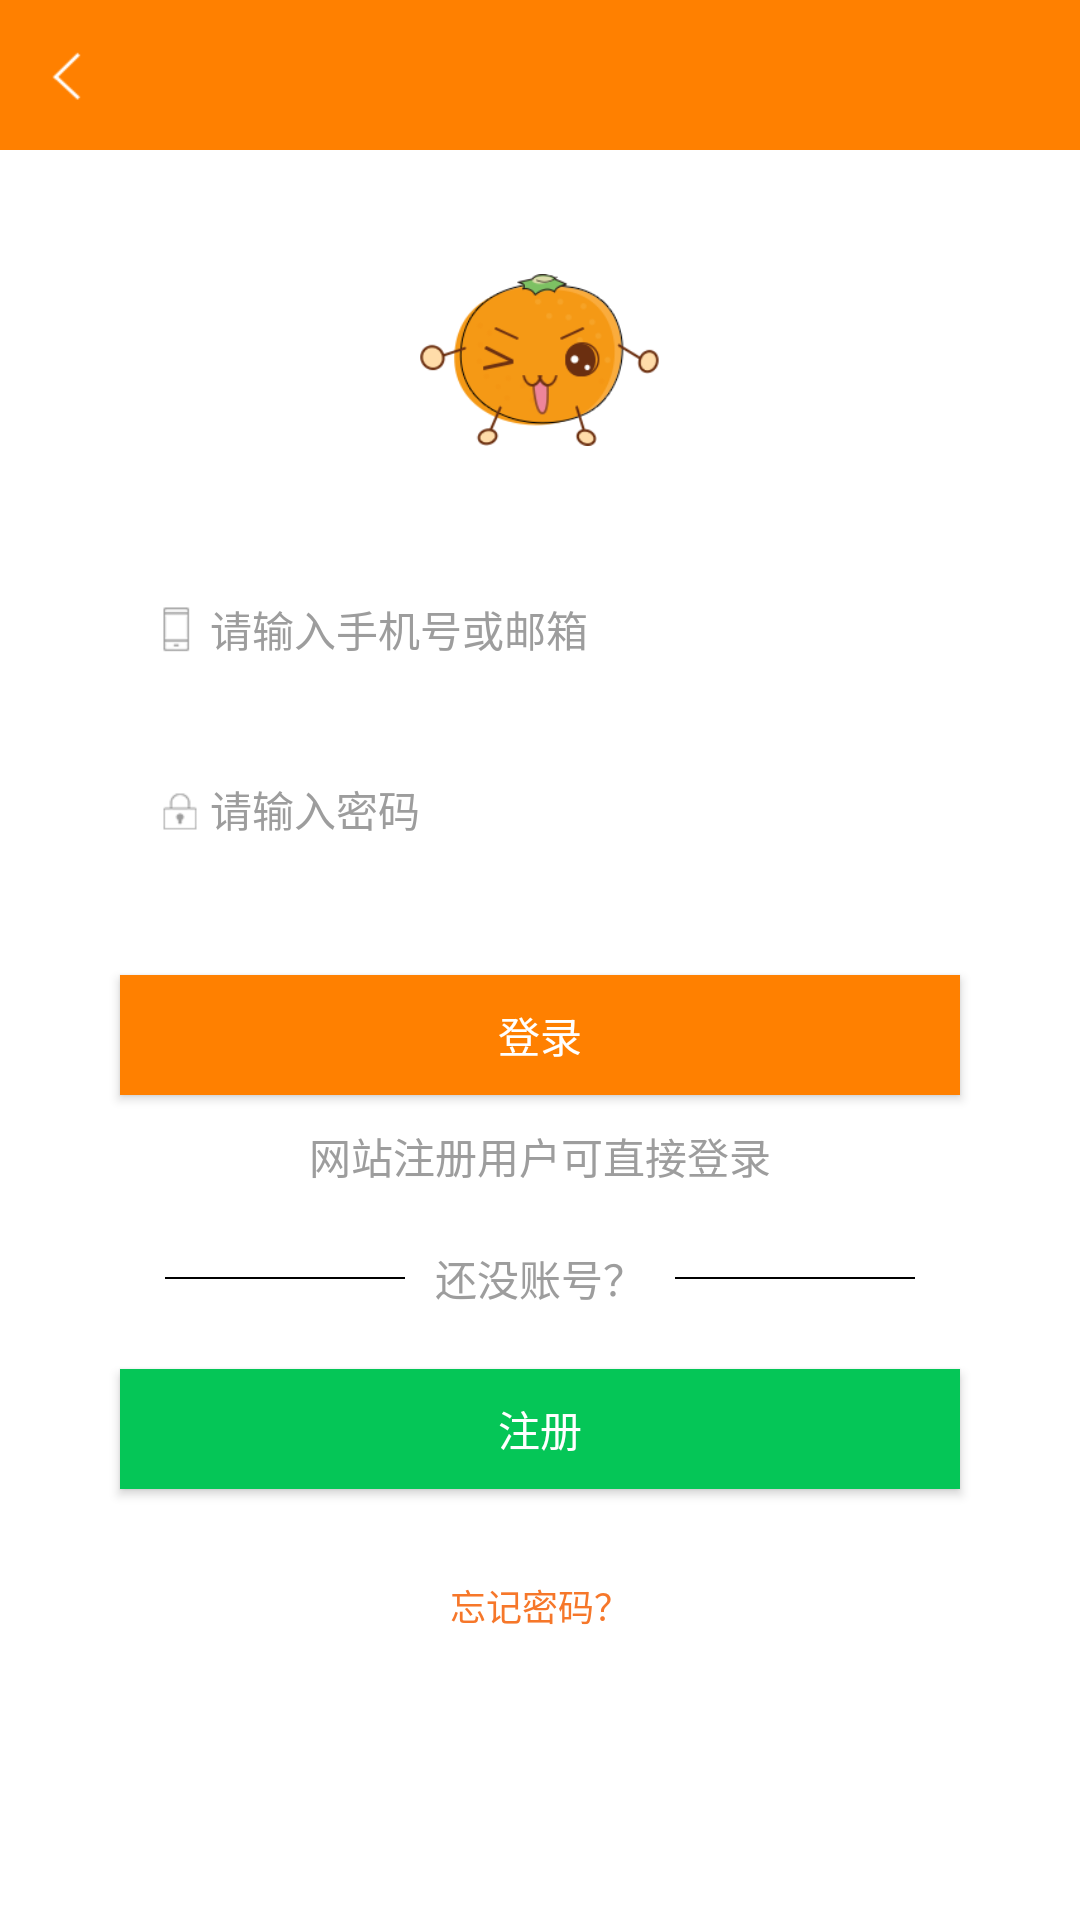

Here is an Android app screen rendered from its layout file. Give the layout XML and the strings, colors and styles it references.
<!-- AndroidManifest.xml: application theme android:Theme.DeviceDefault.Light.NoActionBar -->
<!-- res/layout/activity_login.xml -->
<LinearLayout xmlns:android="http://schemas.android.com/apk/res/android"
    xmlns:tools="http://schemas.android.com/tools"
    android:layout_width="match_parent"
    android:layout_height="match_parent"
    android:background="@color/color_white"
    android:orientation="vertical" >

    <include layout="@layout/title" />
    <ImageView 
        android:layout_gravity="center"
        android:layout_width="80dp"
        android:layout_height="80dp"
        android:layout_marginTop="30dp"
        android:layout_marginBottom="30dp"
        android:src="@drawable/face_success" />
    <EditText 
        android:id="@+id/et_username"
         android:layout_gravity="center"
        android:layout_width="280dp"
        android:layout_height="40dp"
        android:padding="10dp"
        android:background="@drawable/bg_white_common"
        android:hint="请输入手机号或邮箱"
        android:textColor="@color/color_gray"
        android:textColorHint="@color/color_gray"
        android:textSize="14dp"
        android:drawableLeft="@drawable/icon_phone"/>
    
    <EditText 
        android:id="@+id/et_password"
         android:layout_gravity="center"
        android:layout_width="280dp"
        android:layout_height="40dp"
        android:padding="10dp"
        android:background="@drawable/bg_white_common"
        android:hint="请输入密码"
        android:textColor="@color/color_gray"
        android:textColorHint="@color/color_gray"
        android:textSize="14dp"
        android:layout_marginTop="20dp"
        android:layout_marginBottom="35dp"
        android:drawableLeft="@drawable/icon_password"/>
    
    <Button 
        android:id="@+id/btn_login"
        android:layout_width="280dp"
        android:layout_height="40dp"
         android:layout_gravity="center"
        android:background="@color/statusbar_bg"
        android:text="登录"
        android:textColor="@color/color_white"/>

    <TextView
        android:layout_width="wrap_content"
        android:layout_height="wrap_content"
        android:layout_gravity="center"
        android:layout_marginBottom="20dp"
        android:layout_marginTop="10dp"
        android:text="网站注册用户可直接登录"
        android:textColor="@color/color_gray"
        android:textSize="14dp" />

    <LinearLayout 
        android:layout_width="match_parent"
        android:layout_height="wrap_content"
        android:gravity="center"
        android:orientation="horizontal">
    <View 
        android:layout_width="80dp"
        android:layout_height="0.5dp"
        android:layout_marginLeft="40dp"
        android:background="@color/color_black"/>
    <TextView 
       
         android:layout_width="wrap_content"
        android:layout_height="wrap_content"
        android:text="还没账号？"
        android:textColor="@color/color_gray"
        android:textSize="14dp"
        android:paddingLeft="10dp"
        android:paddingRight="10dp"/>
    <View 
        android:layout_width="80dp"
        android:layout_height="0.5dp"
        android:layout_marginRight="40dp"
        android:background="@color/color_black"/>
    </LinearLayout>
    
    <Button 
        android:id="@+id/btn_regist"
        android:layout_width="280dp"
        android:layout_height="40dp"
         android:layout_gravity="center"
         android:layout_marginTop="20dp"
         android:layout_marginBottom="30dp"
        android:background="@color/color_green"
        android:text="注册"
        android:textColor="@color/color_white"/>
    <TextView 
        android:id="@+id/tv_forgetpw"
        android:layout_width="wrap_content"
        android:layout_height="wrap_content"
        android:layout_gravity="center"
        android:text="忘记密码？"
        android:textColor="@color/color_orange"
        android:textSize="12dp"/>

</LinearLayout>
<!-- res/layout/title.xml (included above) -->
<?xml version="1.0" encoding="utf-8"?>
<RelativeLayout xmlns:android="http://schemas.android.com/apk/res/android"
    xmlns:tools="http://schemas.android.com/tools"
    android:layout_width="match_parent"
    android:id="@+id/rl_title"
    android:layout_height="@dimen/all_title_height"
    android:background="@color/statusbar_bg"
    >
  

    <ImageView
        android:id="@+id/iv_left_img"
        android:layout_width="@dimen/all_title_height"
        android:layout_height="@dimen/all_title_height"
        android:layout_alignParentLeft="true"
        android:layout_centerVertical="true"
        android:scaleType="center"
        android:src="@drawable/title_back" />

    <TextView
        android:id="@+id/tv_middle"
        android:layout_width="wrap_content"
        android:layout_height="wrap_content"
        android:layout_centerInParent="true"
        android:gravity="center"
        android:padding="@dimen/padding_medium"
        android:singleLine="true"
        android:textColor="@color/color_white"
        android:textSize="@dimen/font_large" />

    <TextView
        android:id="@+id/tv_right"
        android:layout_width="wrap_content"
        android:layout_height="fill_parent"
        android:layout_alignParentRight="true"
        android:layout_centerVertical="true"
        android:gravity="right|center_vertical"
        android:minWidth="@dimen/new_height"
        android:padding="@dimen/padding_medium"
        android:textColor="#000000"
        android:textSize="@dimen/font_large"
        android:visibility="invisible" />

   <ImageView
        android:id="@+id/iv_right_img"
        android:layout_width="wrap_content"
        android:layout_height="wrap_content"
        android:layout_alignParentRight="true"
        android:layout_centerVertical="true"
        android:padding="10dp"
        android:src="@drawable/home_message"
        android:visibility="gone" /> 
 

</RelativeLayout>
<!-- resources referenced by this layout -->
<resources>
  <color name="color_black">#000000</color>
  <color name="color_gray">#9d9d9d</color>
  <color name="color_green">#05c657</color>
  <color name="color_orange">#f6772a</color>
  <color name="color_white">#ffffff</color>
  <color name="color_white_light">#efefef</color>
  <color name="statusbar_bg">#FF8000</color>
  <dimen name="all_title_height">50dip</dimen>
  <dimen name="font_large">16dp</dimen>
  <dimen name="new_height">80dip</dimen>
  <dimen name="padding_medium">10dip</dimen>
  <!-- drawable face_success: png bitmap (drawable-xhdpi, 13509 bytes) -->
  <!-- drawable home_message: png bitmap (drawable-xhdpi, 1427 bytes) -->
  <!-- drawable icon_password: png bitmap (drawable-xhdpi, 1318 bytes) -->
  <!-- drawable icon_phone: png bitmap (drawable-xhdpi, 1219 bytes) -->
  <!-- drawable title_back: png bitmap (drawable-xhdpi, 1351 bytes) -->
</resources>
